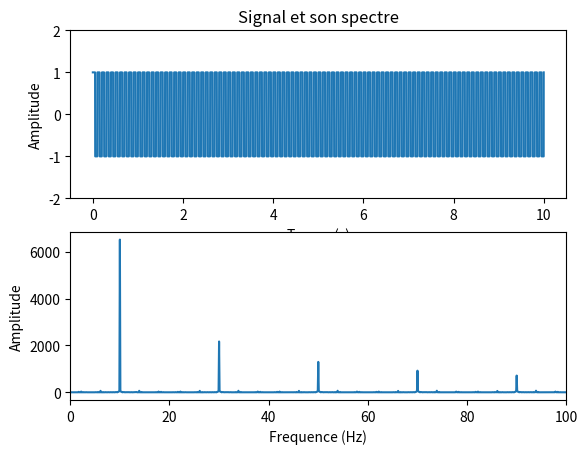

Write Python code to recreate this figure.
# -*- coding: utf-8 -*-

# Programme de tracé du spectre de signaux calculés
# [redacted]
# 10 décembre 2014
#

# importation des librairies
from numpy import pi, sin, linspace, random, zeros
from scipy.fftpack import fft, fftfreq
from scipy.signal import square
import matplotlib.pyplot as plt
       

# définition des constantes du signal
K = 2*pi       # facteur conversion période/fréquence

# définition des signaux
def Mono(A0,f0,t):                 # signal mono-fréquence
  s = A0*sin(f0*K*t)
  return s

def Composite(A0,f0,A1,f1,t):      # signal composite
  s = A0*sin(f0*K*t) + A1*sin(f1*K*t)
  return s

def Carre(f0,t):                # signal carré symétrique
  # cette fonction génère un signal carré symétrique variant
  # entre -1 et 1, d'une fréquence égale à f0
  s = square(2*pi*f0*t)
  return s
  
def Impulsion(A0,largeur,t):  
  # cette fonction définie une impulsion d'amplitude A0 et
  # de durée égale à largeur ms.  
  s = zeros(t.size)
  for i in range(0,largeur): 
      s[i] = A0
      i=i+1
  return s
  
def BruitageAmplitude(A0,Ab,f0,fb,t):    
    s = A0*sin(f0*K*t) + Ab*random.random(t.size)*sin(fb*K*t)
    return s
    
def BruitageFrequence(A0,Ab,f0,fb,t):    
    s = A0*sin(f0*K*t) + Ab*sin(random.random(t.size)*fb*K*t)
    return s

# définition temporelle du signal
t0 = 0         # dÈbut de l'acquisition du signal
t1 = 10        # fin de l'acquisition (s)

# définition des paramËtres d'échantillonnage
FreqEch = 1024                  # fréquence d'échantillonage
PerEch = 1./FreqEch             # période d'échantillonnage
N = FreqEch*(t1 - t0)           # nombre de points échantillonnés sur l'intervalle

# définition du temps
t = linspace(t0, t1, N)

# Définition du signal traité
A0 = 1     # amplitude signal
f0 = 10    # fréquence signal 
Ab = 0.5   # amplitude bruit
fb = 50    # fréquence bruit 
signal = Carre(f0,t)

# calcul de la TFD par l'algo de FFT
signal_FFT = abs(fft(signal))    # on ne récupère que les composantes rÈelles

# récupération du domaine fréquentiel
signal_freq = fftfreq(N,PerEch)

# extraction des valeurs réelles de la FFT et du domaine frÈquentiel
signal_FFT = signal_FFT[0:len(signal_FFT)//2]
signal_freq = signal_freq[0:len(signal_freq)//2]

#affichage du signal
plt.subplot(211)
plt.title('Signal et son spectre')
#Amax = max(A0,A1) + 3
Amax = A0 + 1 
plt.ylim(-Amax, Amax)
plt.plot(t, signal)
plt.xlabel('Temps (s)'); plt.ylabel('Amplitude')

#affichage du spectre du signal
plt.subplot(212)
#Fmax = max(f0,f1)+5
Fmax = 100
plt.xlim(0,Fmax)
plt.plot(signal_freq,signal_FFT)
plt.xlabel('Frequence (Hz)'); plt.ylabel('Amplitude')

plt.show()
